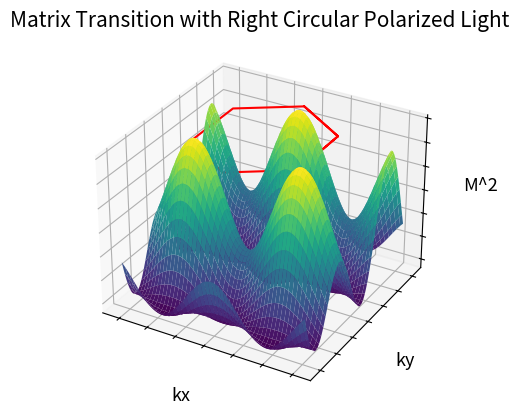
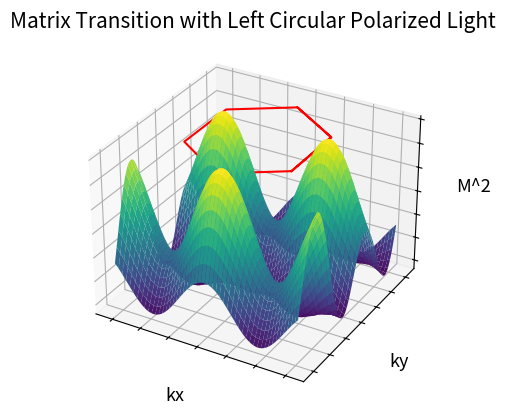

The matplotlib source for these figures, in order:
# -*- coding: utf-8 -*-
"""
Created on Mon May 11 18:38:22 2020

@author: ASUS
"""

import numpy as np
import matplotlib.pyplot as plt
from mpl_toolkits.mplot3d import Axes3D

# Input 
ndata = 200
pi = np.pi
sq3 = np.sqrt(3)
a = 1
s = 0
eps = 0
Kpr = -1
K = 1

# Function
def w(kx,ky):
    W = np.sqrt(1.0 + 4.0*np.cos(0.5*sq3*kx*a)*np.cos(0.5*ky*a) + 4*(np.cos(0.5*ky*a))**2)
    return W

def M1(kx,ky):
    M1 = (1 - (np.cos(1.5*kx*a/sq3)*(np.cos(0.5*ky*a) + sq3*Kpr*np.sin(0.5*ky*a))) + (np.cos(0.5*ky*a) + sq3*Kpr*np.sin(0.5*ky*a))**2)
    return M1

def M2(kx,ky):
    M2 = (1 - (np.cos(1.5*kx*a/sq3)*(np.cos(0.5*ky*a) + sq3*K*np.sin(0.5*ky*a))) + (np.cos(0.5*ky*a) + sq3*K*np.sin(0.5*ky*a))**2)
    return M2

# Brillouin Zone
kbzx1 = np.linspace(-2*pi*sq3/3, -2*pi*sq3/3, ndata)
kbzy1 = np.linspace(-4*pi*sq3/9, 4*pi*sq3/9, ndata)

kbzx2 = np.linspace(2*pi*sq3/3, 2*pi*sq3/3, ndata)
kbzy2 = np.linspace(-4*pi*sq3/9, 4*pi*sq3/9, ndata)

kbzx3 = np.linspace(2*pi*sq3/3, 0, ndata)
kbzy3 = np.linspace(-4*pi*sq3/9, -8*pi*sq3/9, ndata)

kbzx4 = np.linspace(-2*pi*sq3/3, 0, ndata)
kbzy4 = np.linspace(-4*pi*sq3/9, -8*pi*sq3/9, ndata)

kbzx5 = np.linspace(-2*pi*sq3/3, 0, ndata)
kbzy5 = np.linspace(4*pi*sq3/9, 8*pi*sq3/9, ndata)

kbzx6 = np.linspace(2*pi*sq3/3, 0, ndata)
kbzy6 = np.linspace(4*pi*sq3/9, 8*pi*sq3/9, ndata)

bzx = np.concatenate((kbzx2,kbzx3,kbzx4,kbzx1,kbzx5,kbzx6))
bzy = np.concatenate((kbzy2,kbzy3,kbzy4,kbzy1,kbzy5,kbzy6))

# Generate point for 3D point
kmesh = np.linspace(-2*pi, 2*pi, ndata)
kx , ky = np.meshgrid(kmesh, kmesh)

MT1 = (M1(kx,ky)/2)
MT2 = (M2(kx,ky)/2)

# Plot Sigma -1 for K' point
fig = plt.figure()
ax = fig.add_subplot(111, projection='3d')
ax.set_title('Matrix Transition with Right Circular Polarized Light', fontsize=15)
ax.set_xticklabels([])
ax.set_yticklabels([])
ax.set_zticklabels([])
ax.set_xlabel('kx', fontsize=13)
ax.set_ylabel('ky', fontsize=13)
ax.set_zlabel('M^2', fontsize=13)
Ec = ax.plot_surface(kx, ky, MT1, cmap='viridis')
bz = ax.plot(bzx, bzy, 3.5, color='red')
print("Saving matrix transition at K' point as photo")
plt.savefig("hBNMatrixTransitionK'.png")
plt.show()

# Plot Sigma 1 for K point
fig = plt.figure()
ax = fig.add_subplot(111, projection='3d')
ax.set_title('Matrix Transition with Left Circular Polarized Light', fontsize=15)
ax.set_xticklabels([])
ax.set_yticklabels([])
ax.set_zticklabels([])
ax.set_xlabel('kx', fontsize=13)
ax.set_ylabel('ky', fontsize=13)
ax.set_zlabel('M^2', fontsize=13)
Ec = ax.plot_surface(kx, ky, MT2, cmap='viridis')
bz = ax.plot(bzx, bzy, 3.5, color='red')
print("Saving matrix transition at K point as photo")
plt.savefig("hBNMatrixTransitionK.png")
plt.show()